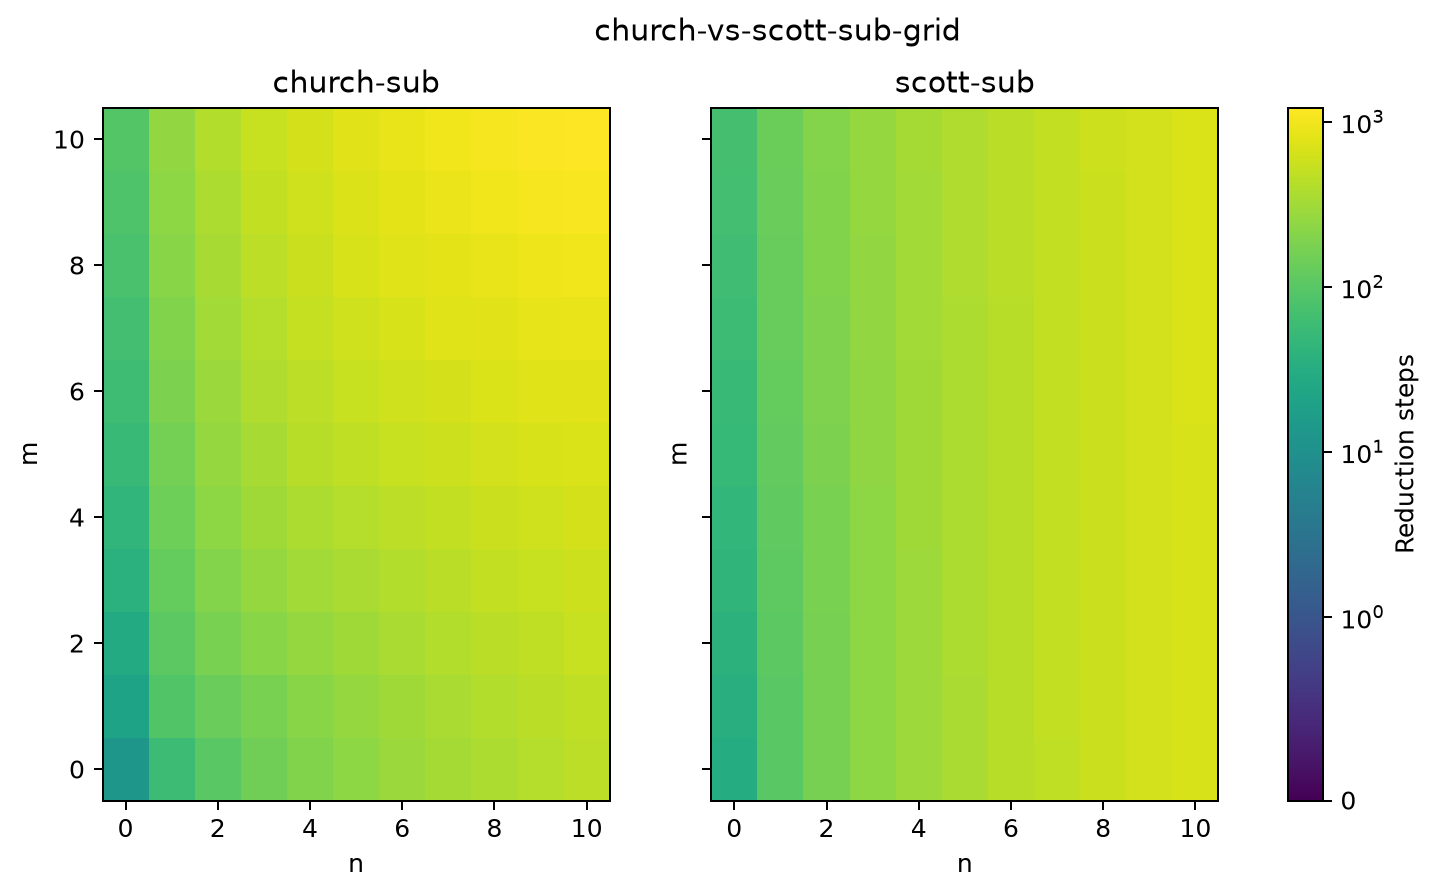

Source data for this figure (header and first rows):
method, m, n, steps, value, status
church-sub, 0, 0, 13, 0, ok
church-sub, 0, 1, 59, 0, ok
church-sub, 0, 2, 104, 0, ok
church-sub, 0, 3, 149, 0, ok
church-sub, 0, 4, 194, 0, ok
church-sub, 0, 5, 239, 0, ok
church-sub, 0, 6, 284, 0, ok
church-sub, 0, 7, 329, 0, ok
church-sub, 0, 8, 374, 0, ok
church-sub, 0, 9, 419, 0, ok
church-sub, 0, 10, 464, 0, ok
church-sub, 1, 0, 21, 1, ok
church-sub, 1, 1, 87, 0, ok
church-sub, 1, 2, 132, 0, ok
church-sub, 1, 3, 177, 0, ok
church-sub, 1, 4, 222, 0, ok
church-sub, 1, 5, 267, 0, ok
church-sub, 1, 6, 312, 0, ok
church-sub, 1, 7, 357, 0, ok
church-sub, 1, 8, 402, 0, ok
church-sub, 1, 9, 447, 0, ok
church-sub, 1, 10, 492, 0, ok
church-sub, 2, 0, 29, 2, ok
church-sub, 2, 1, 108, 1, ok
church-sub, 2, 2, 173, 0, ok
church-sub, 2, 3, 218, 0, ok
church-sub, 2, 4, 263, 0, ok
church-sub, 2, 5, 308, 0, ok
church-sub, 2, 6, 353, 0, ok
church-sub, 2, 7, 398, 0, ok
church-sub, 2, 8, 443, 0, ok
church-sub, 2, 9, 488, 0, ok
church-sub, 2, 10, 533, 0, ok
church-sub, 3, 0, 37, 3, ok
church-sub, 3, 1, 126, 2, ok
church-sub, 3, 2, 204, 1, ok
church-sub, 3, 3, 269, 0, ok
church-sub, 3, 4, 314, 0, ok
church-sub, 3, 5, 359, 0, ok
church-sub, 3, 6, 404, 0, ok
church-sub, 3, 7, 449, 0, ok
church-sub, 3, 8, 494, 0, ok
church-sub, 3, 9, 539, 0, ok
church-sub, 3, 10, 584, 0, ok
church-sub, 4, 0, 45, 4, ok
church-sub, 4, 1, 144, 3, ok
church-sub, 4, 2, 232, 2, ok
church-sub, 4, 3, 310, 1, ok
church-sub, 4, 4, 375, 0, ok
church-sub, 4, 5, 420, 0, ok
church-sub, 4, 6, 465, 0, ok
church-sub, 4, 7, 510, 0, ok
church-sub, 4, 8, 555, 0, ok
church-sub, 4, 9, 600, 0, ok
church-sub, 4, 10, 645, 0, ok
church-sub, 5, 0, 53, 5, ok
church-sub, 5, 1, 162, 4, ok
church-sub, 5, 2, 260, 3, ok
church-sub, 5, 3, 348, 2, ok
church-sub, 5, 4, 426, 1, ok
... 182 more rows
